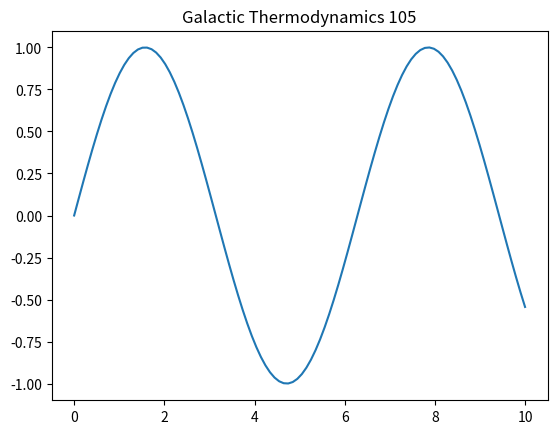

The matplotlib source for this figure:
%matplotlib inline
import numpy as np
import matplotlib.pyplot as plt
t = np.linspace(0, 10, 100)
plt.plot(t, np.sin(t))
plt.title('Galactic Thermodynamics 105')
plt.show()
